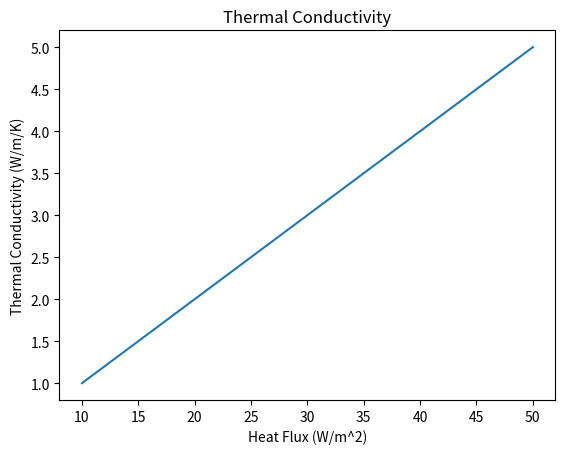

Here is the Python script that generated this plot:
import matplotlib.pyplot as plt

# 物質の性質
thickness = 0.1    # 厚さ (m)
area = 1.0         # 断熱面積 (m^2)
q_list = [10, 20, 30, 40, 50]   # 熱流束のリスト (W/m^2)

# 熱伝導率の計算
k_list = []
for q in q_list:
    k = q * thickness / area
    k_list.append(k)

# 結果の表示
print("熱流束 (W/m^2):", q_list)
print("熱伝導率 (W/m/K):", k_list)

# 結果の図示
plt.plot(q_list, k_list)
plt.title("Thermal Conductivity")
plt.xlabel("Heat Flux (W/m^2)")
plt.ylabel("Thermal Conductivity (W/m/K)")
plt.show()
